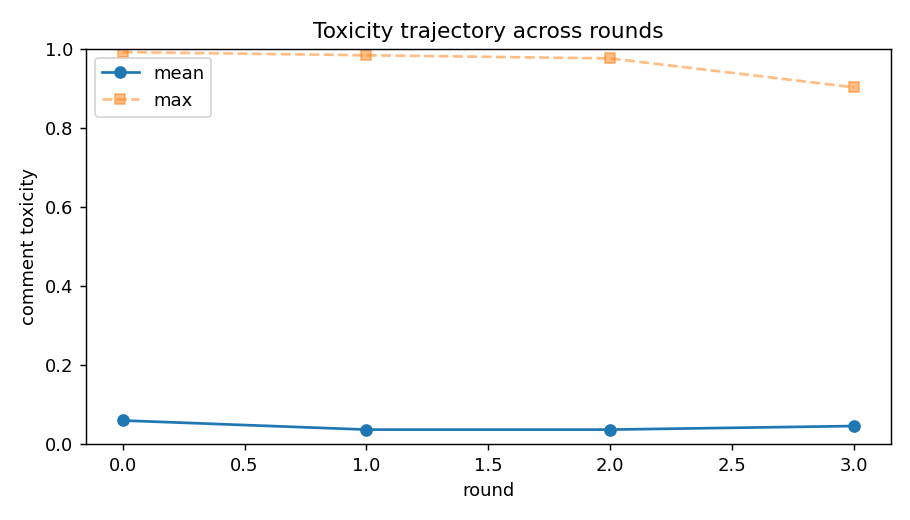

Data behind this chart, as committed beside it:
turn, round, persona_id, persona_slot, name, model, pole, propensity, comment, refused, api_fail, provider, prompt_tokens, completion_tokens, reasoning_tokens, toxicity, toxicity_hf, agree, memory, Openness, Conscientiousness, Extraversion, Agreeableness, Neuroticism
0, 0, 5#0, 5, Danny, openai/gpt-4o-mini, Extr+, 0.927, Absolutely, we need to secure our border…, False, False, OpenAI, 717, 43, 0, 0.001297, 0.0008252, True, Danny believes in securing borders and p…, 50, 50, 100, 50, 50
1, 0, 1#0, 1, Erica, openai/gpt-4o-mini, Extr-, -0.997, I completely agree, Danny. We can't igno…, False, False, OpenAI, 758, 37, 0, 0.0007225, 0.000641, True, Erica believes that undocumented immigra…, 50, 50, 0, 50, 50
2, 0, 9#1, 9, Sharon, qwen/qwen3.7-plus, Open-, 0.484, I mean, they broke the law coming in. It…, False, False, Alibaba, 851, 39, 0, 0.001069, 3.3596377761568874e-05, True, I believe that undocumented immigrants b…, 0, 50, 50, 50, 50
3, 0, 4#0, 4, Linda, openai/gpt-4o-mini, Neur-, -0.996, Deporting all undocumented immigrants wo…, False, False, OpenAI, 832, 40, 0, 0.008218, 0.001105, True, Linda believes that deporting all undocu…, 50, 50, 50, 50, 0
4, 0, 9#4, 9, Angela, meta-llama/llama-4-maverick, Open-, 0.484, I'm not sure I agree with just deporting…, False, False, DeepInfra, 883, 41, 0, 0.0006, 3.4463690099073574e-05, True, I expressed a nuanced view on deportatio…, 0, 50, 50, 50, 50
5, 0, 7#2, 7, James, google/gemini-3.1-flash-lite, Cons-, -0.411, I don't know, it just feels like we're i…, False, False, Google, 938, 56, 0, 0.0009541, 9.69930479186587e-05, True, I believe mass deportation is a chaotic …, 50, 0, 50, 50, 50
6, 0, 8#2, 8, Mark, google/gemini-3.1-flash-lite, Cons+, 0.095, I see both sides here. We need order and…, False, False, Google, 996, 50, 0, 0.0006452, 4.5071792555972934e-05, True, I believe in the necessity of law and or…, 50, 100, 50, 50, 50
7, 0, 9#2, 9, Francisco, google/gemini-3.1-flash-lite, Open-, 0.484, I agree with Danny and Sharon. It’s just…, False, False, Google, 1042, 49, 0, 0.001429, 3.5824279621010646e-05, True, I believe that immigration must strictly…, 0, 50, 50, 50, 50
8, 0, 6#4, 6, Amy, meta-llama/llama-4-maverick, Neur+, -0.211, I'm getting frustrated with the oversimp…, False, False, DeepInfra, 1056, 45, 0, 0.0005226, 3.478250073385425e-05, True, I'm opposed to mass deportation for thos…, 50, 50, 50, 50, 100
9, 0, 0#1, 0, Carlos, qwen/qwen3.7-plus, Agre-, -0.319, Oh please, spare me the crying. They kne…, False, False, Alibaba, 1159, 45, 0, 0.03853, 0.0009841, True, I hold a strict, zero-tolerance stance o…, 50, 50, 50, 0, 50
10, 0, 0#4, 0, Isabel, meta-llama/llama-4-maverick, Agre-, -0.319, You're all ignoring the economic reality…, False, False, DeepInfra, 1139, 34, 0, 0.00138, 3.658772402559407e-05, True, I support the presence of immigrants in …, 50, 50, 50, 0, 50
11, 0, 7#4, 7, Tiffany, meta-llama/llama-4-maverick, Cons-, -0.411, It's not just about law and order; we're…, False, False, DeepInfra, 1171, 35, 0, 0.0004884, 3.909731094609015e-05, True, I expressed opposition to mass deportati…, 50, 0, 50, 50, 50
12, 0, 2#1, 2, Judy, qwen/qwen3.7-plus, Agre+, -0.601, Carlos, that is incredibly harsh. These …, False, False, Alibaba, 1277, 42, 0, 0.002534, 0.0001605, True, I advocate for compassion and integratio…, 50, 50, 50, 100, 50
13, 0, 2#4, 2, Brandon, meta-llama/llama-4-maverick, Agre+, -0.601, I'm with Linda and Angela - mass deporta…, False, False, DeepInfra, 1245, 38, 0, 0.001401, 5.7506043958710507e-05, True, I am against mass deportation, consideri…, 50, 50, 50, 100, 50
14, 0, 7#0, 7, Crystal, openai/gpt-4o-mini, Cons-, -0.411, I get the frustration, but we've got to …, False, False, OpenAI, 1262, 48, 0, 0.02929, 5.4069008911028504e-05, True, Crystal believes in a balanced approach …, 50, 0, 50, 50, 50
15, 0, 9#0, 9, Matt, openai/gpt-4o-mini, Open-, 0.484, While I see the concerns about law and o…, False, False, OpenAI, 1308, 45, 0, 0.0005191, 3.362961797392927e-05, True, Matt believes that while law and order i…, 0, 50, 50, 50, 50
16, 0, 0#0, 0, Thomas, openai/gpt-4o-mini, Agre-, -0.319, I get that people are worried about laws…, False, False, OpenAI, 1351, 46, 0, 0.03673, 6.887614290462807e-05, True, Thomas believes that the focus on mass d…, 50, 50, 50, 0, 50
17, 0, 1#4, 1, Charles, meta-llama/llama-4-maverick, Extr-, -0.997, It's not just about law and order, it's …, False, False, DeepInfra, 1414, 47, 0, 0.0008971, 3.7740672269137576e-05, True, You expressed a nuanced view on mass dep…, 50, 50, 0, 50, 50
18, 0, 0#3, 0, Raul, deepseek/deepseek-v4-pro, Agre-, -0.319, You're all dancing around it. They're he…, False, False, StreamLake, 1470, 51, 0, 0.07793, 0.007181, True, I believe illegal immigrants should be d…, 50, 50, 50, 0, 50
19, 0, 3#1, 3, George, qwen/qwen3.7-plus, Open+, 0.269, Mass deportation is a logistical fantasy…, False, False, Alibaba, 1591, 50, 0, 0.0005521, 8.369668648811057e-05, True, I oppose mass deportation as logisticall…, 100, 50, 50, 50, 50
20, 0, 4#2, 4, Jeff, google/gemini-3.1-flash-lite, Neur-, -0.996, I agree with George. The current system …, False, False, Google, 1640, 49, 0, 0.06697, 0.0005119, True, I believe the current immigration system…, 50, 50, 50, 50, 0
21, 0, 9#3, 9, David, deepseek/deepseek-v4-pro, Open-, 0.484, I'm with the law and order side. If you'…, False, False, StreamLake, 1612, 50, 0, 0.0005664, 5.758626866736449e-05, True, I support law and order on immigration. …, 0, 50, 50, 50, 50
22, 0, 4#3, 4, Gabriel, deepseek/deepseek-v4-pro, Neur-, -0.996, The legal arguments are solid. A nation …, False, False, StreamLake, 1658, 42, 0, 0.0004541, 3.93281843571458e-05, True, I believe a nation requires enforceable …, 50, 50, 50, 50, 0
23, 0, 3#4, 3, Kevin, meta-llama/llama-4-maverick, Open+, 0.269, I'm torn, but leaning towards a pathway …, False, False, DeepInfra, 1682, 41, 0, 0.0004554, 3.5966131690656766e-05, True, I'm leaning towards supporting a pathway…, 100, 50, 50, 50, 50
24, 0, 8#1, 8, Tim, qwen/qwen3.7-plus, Cons+, 0.095, We need a systematic approach, not chaos…, False, False, Alibaba, 1820, 55, 0, 0.0005417, 3.719500818988308e-05, True, I advocate for a systematic, orderly pro…, 50, 100, 50, 50, 50
25, 0, 6#3, 6, Kim, deepseek/deepseek-v4-pro, Neur+, -0.211, It's easy to throw around slogans, but t…, False, False, StreamLake, 1788, 58, 0, 0.0004541, 4.1829007386695594e-05, True, I believe that the fear of imperfection …, 50, 50, 50, 50, 100
26, 0, 3#2, 3, Jim, google/gemini-3.1-flash-lite, Open+, 0.269, I lean toward enforcement, but let's be …, False, False, Google, 1936, 50, 0, 0.0004703, 0.0001514, True, I support immigration enforcement but op…, 100, 50, 50, 50, 50
27, 0, 8#0, 8, Joseph, openai/gpt-4o-mini, Cons+, 0.095, I understand the need for order, but it …, False, False, OpenAI, 1850, 45, 0, 0.0004588, 3.458840728853829e-05, True, Joseph believes that while order is impo…, 50, 100, 50, 50, 50
28, 0, 7#3, 7, Mary, deepseek/deepseek-v4-pro, Cons-, -0.411, Honestly, the just-follow-the-law crowd …, False, False, StreamLake, 1935, 49, 0, 0.1687, 0.01892, True, I think rigidly following the law is bor…, 50, 0, 50, 50, 50
29, 0, 4#1, 4, Rachel, qwen/qwen3.7-plus, Neur-, -0.996, This 'law and order' posturing is intell…, False, False, Alibaba, 2059, 58, 0, 0.9912, 0.9982, True, I oppose mass deportation, viewing it as…, 50, 50, 50, 50, 0
30, 0, 6#0, 6, Liz, openai/gpt-4o-mini, Neur+, -0.211, I understand the legal arguments, but tr…, False, False, OpenAI, 1966, 42, 0, 0.0005747, 3.3058753615478054e-05, True, Liz believes that legal arguments should…, 50, 50, 50, 50, 100
31, 0, 6#1, 6, Manuel, qwen/qwen3.7-plus, Neur+, -0.211, This is a complete disaster waiting to h…, False, False, Alibaba, 2093, 41, 0, 0.00227, 0.0002802, True, I view the situation as a reckless disas…, 50, 50, 50, 50, 100
32, 0, 5#1, 5, Eric, qwen/qwen3.7-plus, Extr+, 0.927, Oh come on, stop with the doom and gloom…, False, False, Alibaba, 2096, 57, 0, 0.05548, 0.002649, True, I advocate for strict border security an…, 50, 50, 100, 50, 50
33, 0, 3#3, 3, Carol, deepseek/deepseek-v4-pro, Open+, 0.269, I wonder why we're not talking more abou…, False, False, StreamLake, 2035, 50, 0, 0.0005579, 3.439453575992957e-05, True, I believe mass deportation is a narrow, …, 100, 50, 50, 50, 50
34, 0, 8#3, 8, Bryan, deepseek/deepseek-v4-pro, Cons+, 0.095, Tim has a point about needing a systemat…, False, False, StreamLake, 2047, 54, 0, 0.001782, 4.1598126699682325e-05, True, I believe mass deportation is too chaoti…, 50, 100, 50, 50, 50
35, 0, 4#4, 4, Blanca, meta-llama/llama-4-maverick, Neur-, -0.996, As someone with a PhD, I've studied the …, False, False, DeepInfra, 2032, 56, 0, 0.0004456, 3.242142702220008e-05, True, I oppose mass deportation due to its com…, 50, 50, 50, 50, 0
36, 0, 1#3, 1, John, deepseek/deepseek-v4-pro, Extr-, -0.997, I'm not buying the cheap drama about col…, False, False, StreamLake, 2061, 50, 0, 0.0005078, 6.009994831401855e-05, True, I believe national sovereignty is the co…, 50, 50, 0, 50, 50
37, 0, 5#3, 5, Christian, deepseek/deepseek-v4-pro, Extr+, 0.927, Eric and John are right, no more excuses…, False, False, StreamLake, 2059, 66, 0, 0.2104, 0.01424, True, I strongly support strict immigration en…, 50, 50, 100, 50, 50
38, 0, 5#4, 5, Natalie, meta-llama/llama-4-maverick, Extr+, 0.927, I'm with those saying mass deportation i…, False, False, DeepInfra, 2056, 42, 0, 0.0006635, 3.828120679827407e-05, True, I oppose mass deportation, believing it …, 50, 50, 100, 50, 50
39, 0, 3#0, 3, Justin, openai/gpt-4o-mini, Open+, 0.269, I see both sides, but the idea of mass d…, False, False, OpenAI, 2029, 44, 0, 0.000437, 3.309187377453782e-05, True, Justin believes that mass deportation is…, 100, 50, 50, 50, 50
40, 0, 0#2, 0, Veronica, google/gemini-3.1-flash-lite, Agre-, -0.319, I'm sick of all this talk about 'compass…, False, False, Google, 2179, 57, 0, 0.02537, 0.000621, True, I believe in strict adherence to rules a…, 50, 50, 50, 0, 50
41, 0, 1#1, 1, Juan, qwen/qwen3.7-plus, Extr-, -0.997, This whole thread is exhausting. Deporti…, False, False, Alibaba, 2170, 53, 0, 0.9787, 0.9766, True, I reject both mass deportation and open …, 50, 50, 0, 50, 50
42, 0, 7#1, 7, Hannah, qwen/qwen3.7-plus, Cons-, -0.411, Ugh, everyone is so dramatic. Deporting …, False, False, Alibaba, 2185, 56, 0, 0.00118, 0.0002762, True, I view mass deportation as an overly com…, 50, 0, 50, 50, 50
43, 0, 8#4, 8, Martin, meta-llama/llama-4-maverick, Cons+, 0.095, I'm still weighing the pros and cons, bu…, False, False, DeepInfra, 2111, 45, 0, 0.0003652, 3.312252738396637e-05, True, I'm taking a nuanced view on mass deport…, 50, 100, 50, 50, 50
44, 0, 2#0, 2, Cheryl, openai/gpt-4o-mini, Agre+, -0.601, It's frustrating that so many are ignori…, False, False, OpenAI, 2090, 42, 0, 0.001111, 6.135686999186873e-05, True, Cheryl believes that being in a country …, 50, 50, 50, 100, 50
45, 0, 6#2, 6, William, google/gemini-3.1-flash-lite, Neur+, -0.211, I am honestly losing sleep over this. It…, False, False, Google, 2228, 48, 0, 0.0007266, 7.37452573957853e-05, True, I am deeply anxious about the current pl…, 50, 50, 50, 50, 100
46, 0, 2#3, 2, Adriana, deepseek/deepseek-v4-pro, Agre+, -0.601, My heart just breaks for the families th…, False, False, StreamLake, 2132, 49, 0, 0.0005889, 3.905478661181405e-05, True, I believe immigration policy must be gui…, 50, 50, 50, 100, 50
47, 0, 2#2, 2, Teresa, google/gemini-3.1-flash-lite, Agre+, -0.601, I truly feel for those who will be hurt,…, False, False, Google, 2232, 55, 0, 0.0004209, 3.736494545591995e-05, True, I believe that upholding the law is esse…, 50, 50, 50, 100, 50
48, 0, 1#2, 1, Javier, google/gemini-3.1-flash-lite, Extr-, -0.997, I am exhausted by all this posturing. Ru…, False, False, Google, 2238, 54, 0, 0.2014, 0.01914, True, I believe strict adherence to the law is…, 50, 50, 0, 50, 50
49, 0, 5#2, 5, Peter, google/gemini-3.1-flash-lite, Extr+, 0.927, Javier is spot on! It's time to stop wit…, False, False, Google, 2238, 57, 0, 0.06543, 0.008451, True, I strongly support immediate, decisive a…, 50, 50, 100, 50, 50
50, 1, 5#0, 5, Danny, openai/gpt-4o-mini, Extr+, 0.927, Exactly! We can't ignore the law without…, False, False, OpenAI, 2130, 48, 0, 0.00613, 0.0003976, True, Danny believes in securing borders and p…, 50, 50, 100, 50, 50
51, 1, 1#0, 1, Erica, openai/gpt-4o-mini, Extr-, -0.997, Exactly, it's about time we prioritize o…, False, False, OpenAI, 2132, 44, 0, 0.0006121, 3.636569090303965e-05, True, Erica believes that undocumented immigra…, 50, 50, 0, 50, 50
52, 1, 9#1, 9, Sharon, qwen/qwen3.7-plus, Open-, 0.484, It’s not complicated. They broke the law…, False, False, Alibaba, 2255, 44, 0, 0.001357, 9.461207810090855e-05, True, I maintain that undocumented immigrants …, 0, 50, 50, 50, 50
53, 1, 4#0, 4, Linda, openai/gpt-4o-mini, Neur-, -0.996, It's disheartening to see so many focus …, False, False, OpenAI, 2135, 51, 0, 0.0006498, 5.6680011766729876e-05, True, Linda believes that deporting all undocu…, 50, 50, 50, 50, 0
54, 1, 9#4, 9, Angela, meta-llama/llama-4-maverick, Open-, 0.484, I've been thinking, what about those und…, False, False, DeepInfra, 2185, 42, 0, 0.004744, 0.0006333, True, I have expressed concerns about the comp…, 0, 50, 50, 50, 50
55, 1, 7#2, 7, James, google/gemini-3.1-flash-lite, Cons-, -0.411, Honestly, the whole deportation talk is …, False, False, Google, 2275, 53, 0, 0.0007897, 0.0003695, True, I believe mass deportation is a chaotic,…, 50, 0, 50, 50, 50
56, 1, 8#2, 8, Mark, google/gemini-3.1-flash-lite, Cons+, 0.095, I agree that we must uphold our laws, bu…, False, False, Google, 2267, 47, 0, 0.0004726, 3.8642974686808884e-05, True, I support upholding the rule of law but …, 50, 100, 50, 50, 50
57, 1, 9#2, 9, Francisco, google/gemini-3.1-flash-lite, Open-, 0.484, I'm with those who say we need to stick …, False, False, Google, 2260, 51, 0, 0.0007717, 3.4345965104876086e-05, True, I believe immigration must strictly foll…, 0, 50, 50, 50, 50
58, 1, 6#4, 6, Amy, meta-llama/llama-4-maverick, Neur+, -0.211, I'm still not seeing a practical solutio…, False, False, DeepInfra, 2175, 38, 0, 0.0005146, 3.4419670555507764e-05, True, I've expressed concerns about mass depor…, 50, 50, 50, 50, 100
59, 1, 0#1, 0, Carlos, qwen/qwen3.7-plus, Agre-, -0.319, Oh, cry me a river. You broke the law, y…, False, False, Alibaba, 2264, 46, 0, 0.1287, 0.03377, True, I maintain a zero-tolerance policy for l…, 50, 50, 50, 0, 50
... 140 more rows
